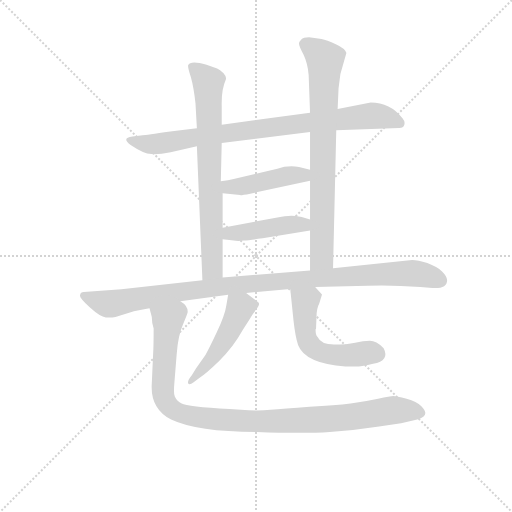
t = 0.00 s
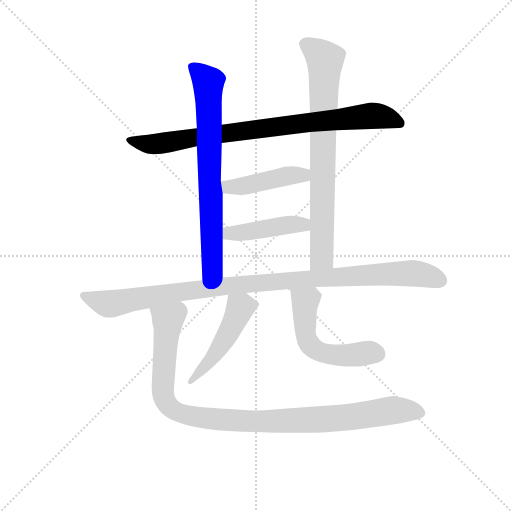
t = 1.48 s
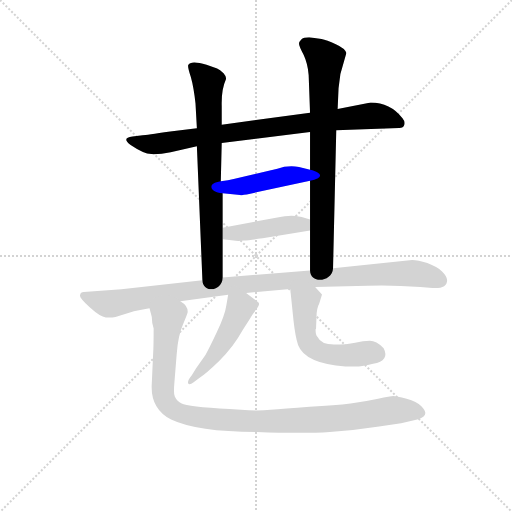
t = 2.96 s
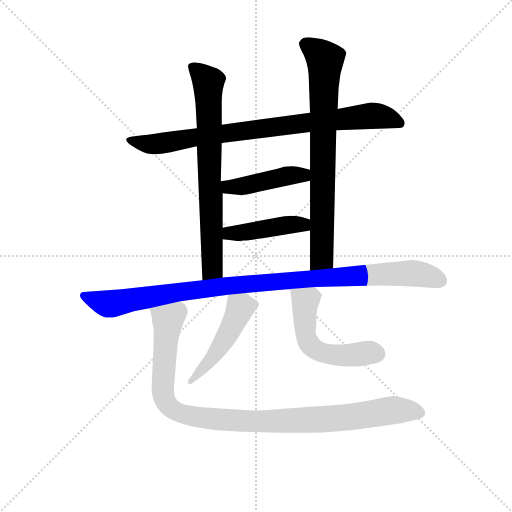
t = 4.43 s
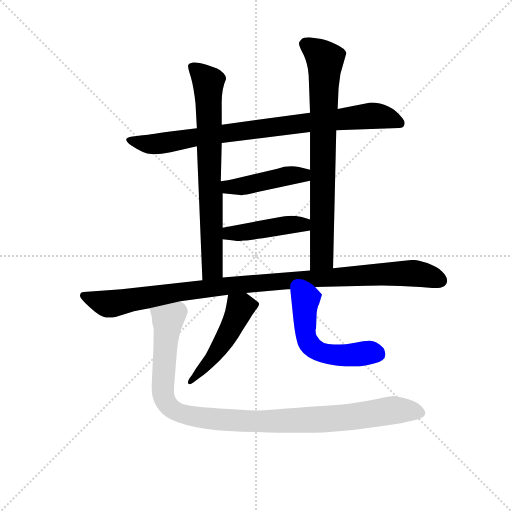
t = 5.91 s
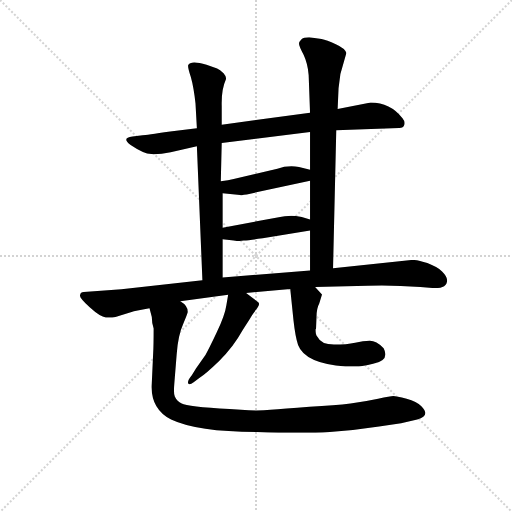
t = 7.39 s

The animated SVG that drew these frames (rendered in a browser with its animation timeline set to each time). Animation: 9 CSS @keyframes rules; one cycle of 7.39 s.

<svg version="1.1" viewBox="0 0 1024 1024" xmlns="http://www.w3.org/2000/svg">
  <g stroke="lightgray" stroke-dasharray="1,1" stroke-width="1" transform="scale(4, 4)">
    <line x1="0" y1="0" x2="256" y2="256"></line>
    <line x1="256" y1="0" x2="0" y2="256"></line>
    <line x1="128" y1="0" x2="128" y2="256"></line>
    <line x1="0" y1="128" x2="256" y2="128"></line>
  </g>
<g transform="scale(0.92, -0.92) translate(60, -900)">
   <style type="text/css">
    @keyframes keyframes0 {
      from {
       stroke: blue;
       stroke-dashoffset: 847;
       stroke-width: 128;
       }
       73% {
       animation-timing-function: step-end;
       stroke: blue;
       stroke-dashoffset: 0;
       stroke-width: 128;
       }
       to {
       stroke: black;
       stroke-width: 1024;
       }
       }
       #make-me-a-hanzi-animation-0 {
         animation: keyframes0 0.939290s both;
         animation-delay: 0.000000s;
         animation-timing-function: linear;
       }
    @keyframes keyframes1 {
      from {
       stroke: blue;
       stroke-dashoffset: 731;
       stroke-width: 128;
       }
       70% {
       animation-timing-function: step-end;
       stroke: blue;
       stroke-dashoffset: 0;
       stroke-width: 128;
       }
       to {
       stroke: black;
       stroke-width: 1024;
       }
       }
       #make-me-a-hanzi-animation-1 {
         animation: keyframes1 0.844889s both;
         animation-delay: 0.939290s;
         animation-timing-function: linear;
       }
    @keyframes keyframes2 {
      from {
       stroke: blue;
       stroke-dashoffset: 770;
       stroke-width: 128;
       }
       71% {
       animation-timing-function: step-end;
       stroke: blue;
       stroke-dashoffset: 0;
       stroke-width: 128;
       }
       to {
       stroke: black;
       stroke-width: 1024;
       }
       }
       #make-me-a-hanzi-animation-2 {
         animation: keyframes2 0.876628s both;
         animation-delay: 1.784180s;
         animation-timing-function: linear;
       }
    @keyframes keyframes3 {
      from {
       stroke: blue;
       stroke-dashoffset: 441;
       stroke-width: 128;
       }
       59% {
       animation-timing-function: step-end;
       stroke: blue;
       stroke-dashoffset: 0;
       stroke-width: 128;
       }
       to {
       stroke: black;
       stroke-width: 1024;
       }
       }
       #make-me-a-hanzi-animation-3 {
         animation: keyframes3 0.608887s both;
         animation-delay: 2.660807s;
         animation-timing-function: linear;
       }
    @keyframes keyframes4 {
      from {
       stroke: blue;
       stroke-dashoffset: 436;
       stroke-width: 128;
       }
       59% {
       animation-timing-function: step-end;
       stroke: blue;
       stroke-dashoffset: 0;
       stroke-width: 128;
       }
       to {
       stroke: black;
       stroke-width: 1024;
       }
       }
       #make-me-a-hanzi-animation-4 {
         animation: keyframes4 0.604818s both;
         animation-delay: 3.269694s;
         animation-timing-function: linear;
       }
    @keyframes keyframes5 {
      from {
       stroke: blue;
       stroke-dashoffset: 1039;
       stroke-width: 128;
       }
       77% {
       animation-timing-function: step-end;
       stroke: blue;
       stroke-dashoffset: 0;
       stroke-width: 128;
       }
       to {
       stroke: black;
       stroke-width: 1024;
       }
       }
       #make-me-a-hanzi-animation-5 {
         animation: keyframes5 1.095540s both;
         animation-delay: 3.874512s;
         animation-timing-function: linear;
       }
    @keyframes keyframes6 {
      from {
       stroke: blue;
       stroke-dashoffset: 479;
       stroke-width: 128;
       }
       61% {
       animation-timing-function: step-end;
       stroke: blue;
       stroke-dashoffset: 0;
       stroke-width: 128;
       }
       to {
       stroke: black;
       stroke-width: 1024;
       }
       }
       #make-me-a-hanzi-animation-6 {
         animation: keyframes6 0.639811s both;
         animation-delay: 4.970052s;
         animation-timing-function: linear;
       }
    @keyframes keyframes7 {
      from {
       stroke: blue;
       stroke-dashoffset: 534;
       stroke-width: 128;
       }
       63% {
       animation-timing-function: step-end;
       stroke: blue;
       stroke-dashoffset: 0;
       stroke-width: 128;
       }
       to {
       stroke: black;
       stroke-width: 1024;
       }
       }
       #make-me-a-hanzi-animation-7 {
         animation: keyframes7 0.684570s both;
         animation-delay: 5.609863s;
         animation-timing-function: linear;
       }
    @keyframes keyframes8 {
      from {
       stroke: blue;
       stroke-dashoffset: 1035;
       stroke-width: 128;
       }
       77% {
       animation-timing-function: step-end;
       stroke: blue;
       stroke-dashoffset: 0;
       stroke-width: 128;
       }
       to {
       stroke: black;
       stroke-width: 1024;
       }
       }
       #make-me-a-hanzi-animation-8 {
         animation: keyframes8 1.092285s both;
         animation-delay: 6.294434s;
         animation-timing-function: linear;
       }
</style>
<path d="M 671.0 617.0 L 808.0 622.0 Q 817.0 622.0 819.0 629.0 Q 821.0 636.0 815.0 643.0 Q 788.0 677.0 746.0 677.0 L 674.0 663.0 L 614.0 655.0 L 422.0 629.0 L 368.0 621.0 L 310.0 614.0 Q 257.0 606.0 250.0 606.0 L 228.0 603.0 Q 203.0 600.0 224.0 585.0 Q 252.0 566.0 269.0 565.0 Q 286.0 564.0 311.0 569.0 L 368.0 582.0 L 422.0 589.0 L 614.0 613.0 L 671.0 617.0 Z" fill="lightgray"></path> 
<path d="M 422.0 629.0 L 422.0 670.0 Q 421.0 705.0 431.0 727.0 Q 433.0 733.0 426.0 741.0 Q 418.0 748.0 412.0 751.0 L 389.0 759.0 Q 354.0 770.0 349.0 758.0 Q 348.0 753.0 355.0 732.0 Q 361.0 711.0 365.0 675.0 L 368.0 621.0 L 368.0 582.0 L 380.0 291.0 C 381.0 261.0 424.0 267.0 424.0 297.0 L 424.0 380.0 L 424.0 405.0 L 424.0 480.0 L 420.0 506.0 L 422.0 589.0 L 422.0 629.0 Z" fill="lightgray"></path> 
<path d="M 664.0 317.0 L 671.0 617.0 L 674.0 663.0 L 676.0 708.0 L 680.0 739.0 L 693.0 785.0 Q 690.0 795.0 670.0 804.0 Q 650.0 813.0 639.0 815.0 L 612.0 819.0 Q 599.0 819.0 595.0 814.0 Q 590.0 809.0 590.0 805.0 Q 590.0 800.0 600.0 781.0 Q 609.0 762.0 611.0 737.0 L 614.0 655.0 L 614.0 613.0 L 614.0 531.0 L 614.0 507.0 L 614.0 423.0 L 614.0 399.0 L 614.0 312.0 C 614.0 282.0 663.0 287.0 664.0 317.0 Z" fill="lightgray"></path> 
<path d="M 424.0 480.0 L 462.0 476.0 Q 463.0 475.0 484.0 479.0 L 614.0 507.0 C 643.0 513.0 643.0 524.0 614.0 531.0 L 590.0 537.0 Q 565.0 541.0 543.0 533.0 L 448.0 511.0 Q 437.0 508.0 420.0 506.0 C 390.0 502.0 394.0 483.0 424.0 480.0 Z" fill="lightgray"></path> 
<path d="M 537.0 426.0 L 424.0 405.0 C 395.0 400.0 394.0 384.0 424.0 380.0 L 448.0 377.0 Q 457.0 375.0 470.0 377.0 Q 482.0 378.0 511.0 382.0 L 614.0 399.0 C 644.0 404.0 643.0 415.0 614.0 423.0 L 596.0 428.0 Q 582.0 431.0 573.0 431.0 Q 563.0 431.0 537.0 426.0 Z" fill="lightgray"></path> 
<path d="M 332.0 245.0 L 436.0 259.0 L 475.0 263.0 L 571.0 272.0 L 625.0 276.0 L 739.0 279.0 Q 793.0 281.0 854.0 276.0 L 880.0 274.0 Q 912.0 272.0 912.0 291.0 Q 912.0 299.0 901.0 310.0 Q 890.0 320.0 869.0 328.0 Q 848.0 335.0 836.0 335.0 L 664.0 317.0 L 614.0 312.0 L 424.0 297.0 L 380.0 291.0 L 204.0 271.0 L 122.0 265.0 Q 115.0 265.0 114.0 258.0 Q 112.0 253.0 135.0 232.0 Q 158.0 211.0 170.0 210.0 Q 181.0 209.0 191.0 211.0 L 226.0 222.0 Q 233.0 224.0 265.0 230.0 L 332.0 245.0 Z" fill="lightgray"></path> 
<path d="M 436.0 259.0 L 432.0 236.0 Q 429.0 215.0 411.0 177.0 Q 393.0 139.0 387.0 129.0 L 366.0 99.0 L 357.0 84.0 Q 347.0 72.0 349.0 67.0 Q 351.0 62.0 361.0 69.0 L 374.0 79.0 Q 387.0 87.0 417.0 116.0 Q 447.0 145.0 468.0 183.0 L 482.0 205.0 Q 490.0 219.0 499.0 230.0 Q 507.0 240.0 500.0 244.0 L 475.0 263.0 C 451.0 281.0 441.0 289.0 436.0 259.0 Z" fill="lightgray"></path> 
<path d="M 571.0 272.0 L 578.0 204.0 Q 582.0 168.0 588.0 150.0 Q 603.0 110.0 691.0 103.0 L 720.0 103.0 Q 726.0 103.0 751.0 109.0 Q 788.0 116.0 774.0 143.0 Q 758.0 159.0 744.0 159.0 Q 730.0 159.0 712.0 155.0 Q 694.0 151.0 666.0 151.0 Q 638.0 151.0 630.0 168.0 Q 626.0 170.0 626.0 184.0 L 627.0 185.0 L 628.0 210.0 Q 628.0 229.0 634.0 240.0 L 640.0 260.0 L 625.0 276.0 C 604.0 298.0 568.0 302.0 571.0 272.0 Z" fill="lightgray"></path> 
<path d="M 274.0 186.0 Q 274.0 149.0 273.0 133.0 L 270.0 67.0 Q 266.0 12.0 312.0 -12.0 Q 369.0 -39.0 498.0 -39.0 Q 600.0 -43.0 657.0 -39.0 Q 713.0 -35.0 764.0 -27.0 L 812.0 -20.0 L 847.0 -12.0 Q 877.0 -4.0 856.0 17.0 Q 846.0 27.0 824.0 33.0 Q 801.0 39.0 795.0 39.0 Q 789.0 39.0 762.0 33.0 Q 735.0 27.0 702.0 23.0 Q 669.0 19.0 613.0 16.0 Q 556.0 12.0 528.0 9.0 Q 500.0 6.0 464.0 9.0 L 439.0 11.0 Q 347.0 16.0 335.0 23.0 Q 325.0 27.0 320.0 38.0 Q 317.0 44.0 319.0 67.0 L 324.0 129.0 Q 327.0 171.0 338.0 195.0 Q 348.0 219.0 348.0 221.0 Q 349.0 235.0 332.0 245.0 C 313.0 268.0 259.0 259.0 265.0 230.0 L 270.0 211.0 Q 270.0 198.0 274.0 186.0 Z" fill="lightgray"></path> 
      <clipPath id="make-me-a-hanzi-clip-0">
      <path d="M 671.0 617.0 L 808.0 622.0 Q 817.0 622.0 819.0 629.0 Q 821.0 636.0 815.0 643.0 Q 788.0 677.0 746.0 677.0 L 674.0 663.0 L 614.0 655.0 L 422.0 629.0 L 368.0 621.0 L 310.0 614.0 Q 257.0 606.0 250.0 606.0 L 228.0 603.0 Q 203.0 600.0 224.0 585.0 Q 252.0 566.0 269.0 565.0 Q 286.0 564.0 311.0 569.0 L 368.0 582.0 L 422.0 589.0 L 614.0 613.0 L 671.0 617.0 Z" fill="lightgray"></path>
      </clipPath>
      <path clip-path="url(#make-me-a-hanzi-clip-0)" d="M 224.0 595.0 L 286.0 587.0 L 363.0 602.0 L 729.0 647.0 L 763.0 648.0 L 808.0 634.0 " fill="none" id="make-me-a-hanzi-animation-0" stroke-dasharray="719 1438" stroke-linecap="round"></path>

      <clipPath id="make-me-a-hanzi-clip-1">
      <path d="M 422.0 629.0 L 422.0 670.0 Q 421.0 705.0 431.0 727.0 Q 433.0 733.0 426.0 741.0 Q 418.0 748.0 412.0 751.0 L 389.0 759.0 Q 354.0 770.0 349.0 758.0 Q 348.0 753.0 355.0 732.0 Q 361.0 711.0 365.0 675.0 L 368.0 621.0 L 368.0 582.0 L 380.0 291.0 C 381.0 261.0 424.0 267.0 424.0 297.0 L 424.0 380.0 L 424.0 405.0 L 424.0 480.0 L 420.0 506.0 L 422.0 589.0 L 422.0 629.0 Z" fill="lightgray"></path>
      </clipPath>
      <path clip-path="url(#make-me-a-hanzi-clip-1)" d="M 358.0 754.0 L 385.0 730.0 L 393.0 715.0 L 402.0 317.0 L 386.0 299.0 " fill="none" id="make-me-a-hanzi-animation-1" stroke-dasharray="603 1206" stroke-linecap="round"></path>

      <clipPath id="make-me-a-hanzi-clip-2">
      <path d="M 664.0 317.0 L 671.0 617.0 L 674.0 663.0 L 676.0 708.0 L 680.0 739.0 L 693.0 785.0 Q 690.0 795.0 670.0 804.0 Q 650.0 813.0 639.0 815.0 L 612.0 819.0 Q 599.0 819.0 595.0 814.0 Q 590.0 809.0 590.0 805.0 Q 590.0 800.0 600.0 781.0 Q 609.0 762.0 611.0 737.0 L 614.0 655.0 L 614.0 613.0 L 614.0 531.0 L 614.0 507.0 L 614.0 423.0 L 614.0 399.0 L 614.0 312.0 C 614.0 282.0 663.0 287.0 664.0 317.0 Z" fill="lightgray"></path>
      </clipPath>
      <path clip-path="url(#make-me-a-hanzi-clip-2)" d="M 602.0 804.0 L 640.0 777.0 L 647.0 757.0 L 640.0 340.0 L 620.0 319.0 " fill="none" id="make-me-a-hanzi-animation-2" stroke-dasharray="642 1284" stroke-linecap="round"></path>

      <clipPath id="make-me-a-hanzi-clip-3">
      <path d="M 424.0 480.0 L 462.0 476.0 Q 463.0 475.0 484.0 479.0 L 614.0 507.0 C 643.0 513.0 643.0 524.0 614.0 531.0 L 590.0 537.0 Q 565.0 541.0 543.0 533.0 L 448.0 511.0 Q 437.0 508.0 420.0 506.0 C 390.0 502.0 394.0 483.0 424.0 480.0 Z" fill="lightgray"></path>
      </clipPath>
      <path clip-path="url(#make-me-a-hanzi-clip-3)" d="M 429.0 501.0 L 437.0 493.0 L 464.0 495.0 L 567.0 518.0 L 599.0 519.0 L 606.0 525.0 " fill="none" id="make-me-a-hanzi-animation-3" stroke-dasharray="313 626" stroke-linecap="round"></path>

      <clipPath id="make-me-a-hanzi-clip-4">
      <path d="M 537.0 426.0 L 424.0 405.0 C 395.0 400.0 394.0 384.0 424.0 380.0 L 448.0 377.0 Q 457.0 375.0 470.0 377.0 Q 482.0 378.0 511.0 382.0 L 614.0 399.0 C 644.0 404.0 643.0 415.0 614.0 423.0 L 596.0 428.0 Q 582.0 431.0 573.0 431.0 Q 563.0 431.0 537.0 426.0 Z" fill="lightgray"></path>
      </clipPath>
      <path clip-path="url(#make-me-a-hanzi-clip-4)" d="M 431.0 386.0 L 439.0 393.0 L 607.0 417.0 " fill="none" id="make-me-a-hanzi-animation-4" stroke-dasharray="308 616" stroke-linecap="round"></path>

      <clipPath id="make-me-a-hanzi-clip-5">
      <path d="M 332.0 245.0 L 436.0 259.0 L 475.0 263.0 L 571.0 272.0 L 625.0 276.0 L 739.0 279.0 Q 793.0 281.0 854.0 276.0 L 880.0 274.0 Q 912.0 272.0 912.0 291.0 Q 912.0 299.0 901.0 310.0 Q 890.0 320.0 869.0 328.0 Q 848.0 335.0 836.0 335.0 L 664.0 317.0 L 614.0 312.0 L 424.0 297.0 L 380.0 291.0 L 204.0 271.0 L 122.0 265.0 Q 115.0 265.0 114.0 258.0 Q 112.0 253.0 135.0 232.0 Q 158.0 211.0 170.0 210.0 Q 181.0 209.0 191.0 211.0 L 226.0 222.0 Q 233.0 224.0 265.0 230.0 L 332.0 245.0 Z" fill="lightgray"></path>
      </clipPath>
      <path clip-path="url(#make-me-a-hanzi-clip-5)" d="M 122.0 257.0 L 174.0 239.0 L 346.0 268.0 L 607.0 294.0 L 838.0 306.0 L 896.0 291.0 " fill="none" id="make-me-a-hanzi-animation-5" stroke-dasharray="911 1822" stroke-linecap="round"></path>

      <clipPath id="make-me-a-hanzi-clip-6">
      <path d="M 436.0 259.0 L 432.0 236.0 Q 429.0 215.0 411.0 177.0 Q 393.0 139.0 387.0 129.0 L 366.0 99.0 L 357.0 84.0 Q 347.0 72.0 349.0 67.0 Q 351.0 62.0 361.0 69.0 L 374.0 79.0 Q 387.0 87.0 417.0 116.0 Q 447.0 145.0 468.0 183.0 L 482.0 205.0 Q 490.0 219.0 499.0 230.0 Q 507.0 240.0 500.0 244.0 L 475.0 263.0 C 451.0 281.0 441.0 289.0 436.0 259.0 Z" fill="lightgray"></path>
      </clipPath>
      <path clip-path="url(#make-me-a-hanzi-clip-6)" d="M 443.0 252.0 L 462.0 231.0 L 444.0 189.0 L 401.0 119.0 L 355.0 70.0 " fill="none" id="make-me-a-hanzi-animation-6" stroke-dasharray="351 702" stroke-linecap="round"></path>

      <clipPath id="make-me-a-hanzi-clip-7">
      <path d="M 571.0 272.0 L 578.0 204.0 Q 582.0 168.0 588.0 150.0 Q 603.0 110.0 691.0 103.0 L 720.0 103.0 Q 726.0 103.0 751.0 109.0 Q 788.0 116.0 774.0 143.0 Q 758.0 159.0 744.0 159.0 Q 730.0 159.0 712.0 155.0 Q 694.0 151.0 666.0 151.0 Q 638.0 151.0 630.0 168.0 Q 626.0 170.0 626.0 184.0 L 627.0 185.0 L 628.0 210.0 Q 628.0 229.0 634.0 240.0 L 640.0 260.0 L 625.0 276.0 C 604.0 298.0 568.0 302.0 571.0 272.0 Z" fill="lightgray"></path>
      </clipPath>
      <path clip-path="url(#make-me-a-hanzi-clip-7)" d="M 578.0 266.0 L 603.0 241.0 L 605.0 171.0 L 625.0 140.0 L 665.0 128.0 L 759.0 131.0 " fill="none" id="make-me-a-hanzi-animation-7" stroke-dasharray="406 812" stroke-linecap="round"></path>

      <clipPath id="make-me-a-hanzi-clip-8">
      <path d="M 274.0 186.0 Q 274.0 149.0 273.0 133.0 L 270.0 67.0 Q 266.0 12.0 312.0 -12.0 Q 369.0 -39.0 498.0 -39.0 Q 600.0 -43.0 657.0 -39.0 Q 713.0 -35.0 764.0 -27.0 L 812.0 -20.0 L 847.0 -12.0 Q 877.0 -4.0 856.0 17.0 Q 846.0 27.0 824.0 33.0 Q 801.0 39.0 795.0 39.0 Q 789.0 39.0 762.0 33.0 Q 735.0 27.0 702.0 23.0 Q 669.0 19.0 613.0 16.0 Q 556.0 12.0 528.0 9.0 Q 500.0 6.0 464.0 9.0 L 439.0 11.0 Q 347.0 16.0 335.0 23.0 Q 325.0 27.0 320.0 38.0 Q 317.0 44.0 319.0 67.0 L 324.0 129.0 Q 327.0 171.0 338.0 195.0 Q 348.0 219.0 348.0 221.0 Q 349.0 235.0 332.0 245.0 C 313.0 268.0 259.0 259.0 265.0 230.0 L 270.0 211.0 Q 270.0 198.0 274.0 186.0 Z" fill="lightgray"></path>
      </clipPath>
      <path clip-path="url(#make-me-a-hanzi-clip-8)" d="M 273.0 227.0 L 305.0 204.0 L 294.0 46.0 L 307.0 17.0 L 325.0 4.0 L 369.0 -7.0 L 488.0 -17.0 L 678.0 -9.0 L 808.0 9.0 L 849.0 3.0 " fill="none" id="make-me-a-hanzi-animation-8" stroke-dasharray="907 1814" stroke-linecap="round"></path>

</g>
</svg>
